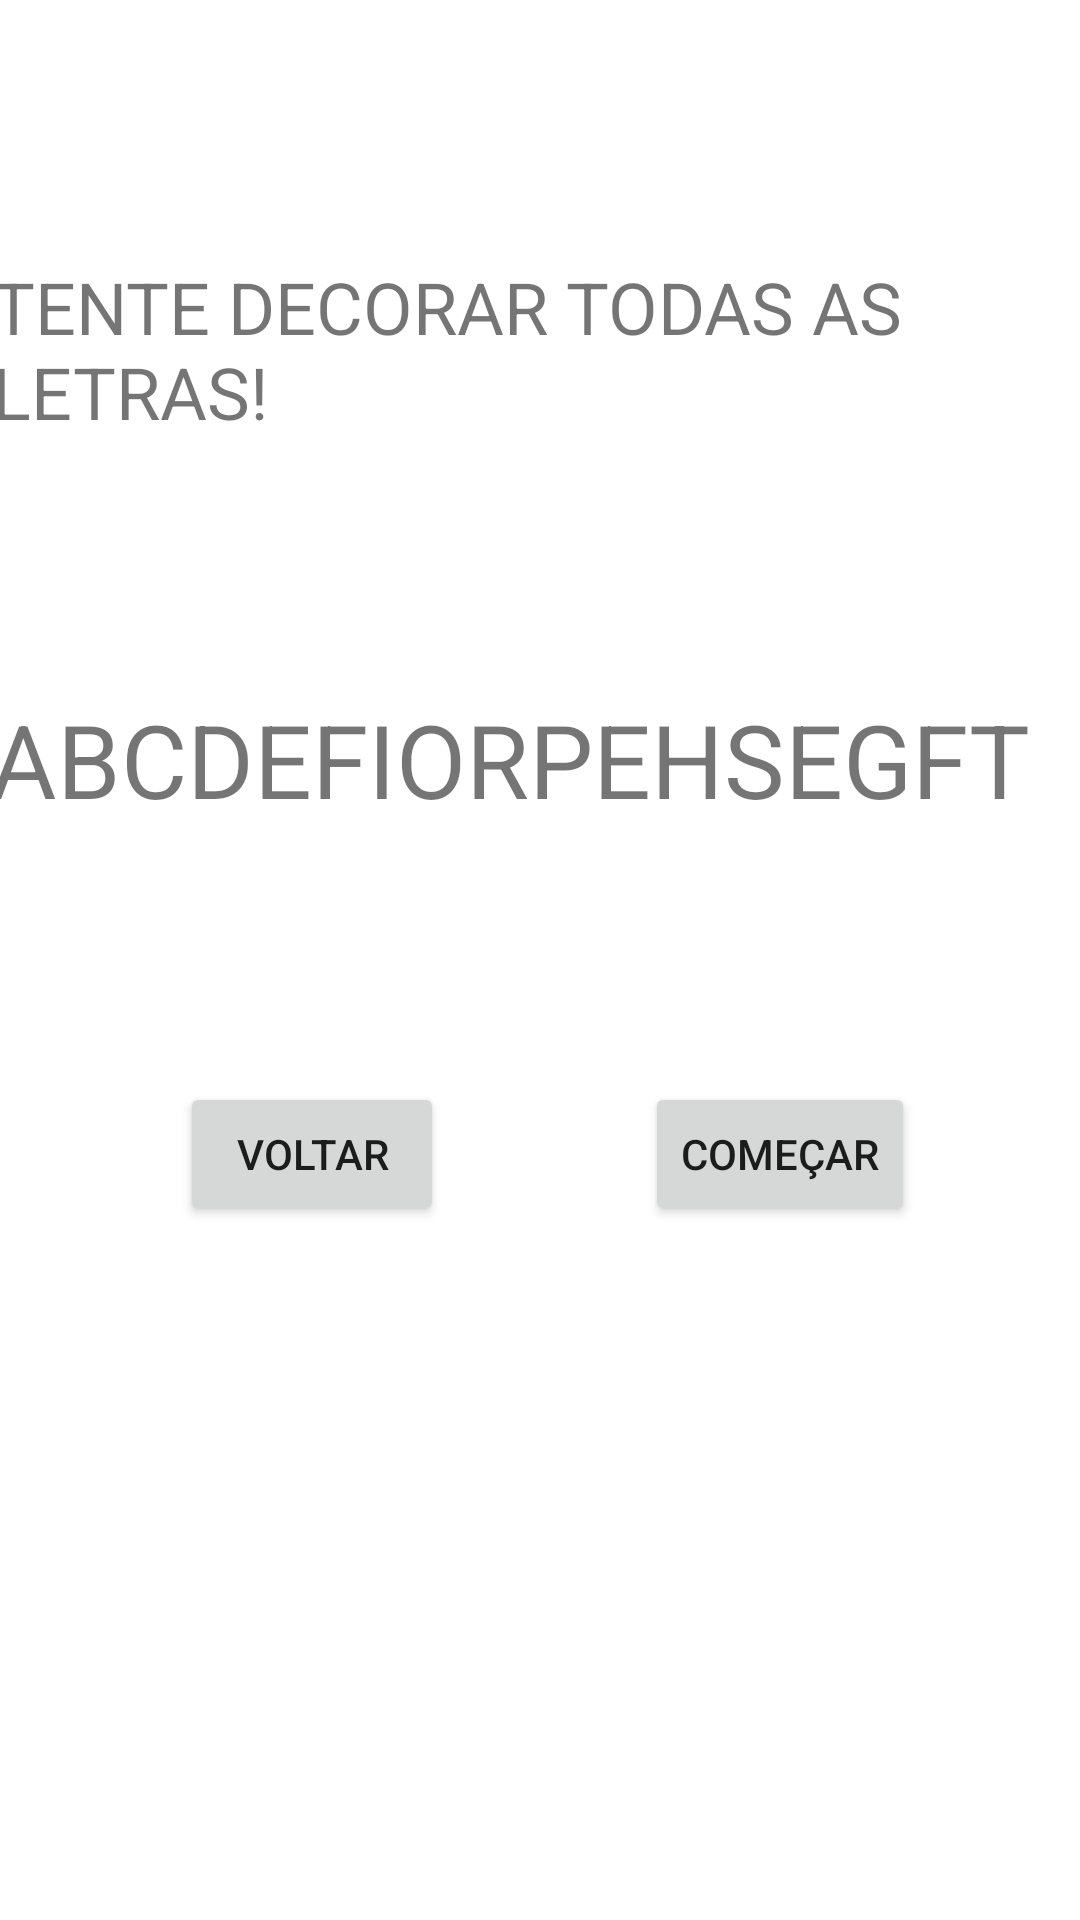

Reconstruct the res/layout file that produces this screen, plus the resources it refers to.
<!-- AndroidManifest.xml: application theme Theme.BTN -->
<!-- res/layout/activity_tela_b2.xml -->
<?xml version="1.0" encoding="utf-8"?>
<androidx.constraintlayout.widget.ConstraintLayout xmlns:android="http://schemas.android.com/apk/res/android"
    xmlns:app="http://schemas.android.com/apk/res-auto"
    xmlns:tools="http://schemas.android.com/tools"
    android:layout_width="match_parent"
    android:layout_height="match_parent"
    tools:context=".Memoria_B2">

    <Button
        android:id="@+id/btnV2"
        android:layout_width="wrap_content"
        android:layout_height="wrap_content"
        android:text="Voltar"
        app:layout_constraintBottom_toBottomOf="parent"
        app:layout_constraintEnd_toEndOf="parent"
        app:layout_constraintHorizontal_bias="0.221"
        app:layout_constraintStart_toStartOf="parent"
        app:layout_constraintTop_toTopOf="parent"
        app:layout_constraintVertical_bias="0.609" />

    <TextView
        android:id="@+id/txtabc"
        android:layout_width="366dp"
        android:layout_height="61dp"
        android:foregroundGravity="center"
        android:text="ABCDEFIORPEHSEGFT"
        android:textSize="34sp"
        app:layout_constraintBottom_toBottomOf="parent"
        app:layout_constraintEnd_toEndOf="parent"
        app:layout_constraintHorizontal_bias="0.666"
        app:layout_constraintStart_toStartOf="parent"
        app:layout_constraintTop_toTopOf="parent"
        app:layout_constraintVertical_bias="0.398" />

    <Button
        android:id="@+id/btnCome"
        android:layout_width="wrap_content"
        android:layout_height="wrap_content"
        android:text="Começar"
        app:layout_constraintBottom_toBottomOf="parent"
        app:layout_constraintEnd_toEndOf="parent"
        app:layout_constraintHorizontal_bias="0.796"
        app:layout_constraintStart_toStartOf="parent"
        app:layout_constraintTop_toTopOf="parent"
        app:layout_constraintVertical_bias="0.609" />

    <TextView
        android:id="@+id/textView5"
        android:layout_width="365dp"
        android:layout_height="102dp"
        android:text="TENTE DECORAR TODAS AS LETRAS!"
        android:textSize="24sp"
        app:layout_constraintBottom_toBottomOf="parent"
        app:layout_constraintEnd_toEndOf="parent"
        app:layout_constraintHorizontal_bias="0.652"
        app:layout_constraintStart_toStartOf="parent"
        app:layout_constraintTop_toTopOf="parent"
        app:layout_constraintVertical_bias="0.16" />

</androidx.constraintlayout.widget.ConstraintLayout>
<!-- resources referenced by this layout -->
<resources>
  <style name="Theme.BTN" parent="Theme.MaterialComponents.DayNight.DarkActionBar">
          
          <item name="colorPrimary">@color/purple_500</item>
          <item name="colorPrimaryVariant">@color/purple_700</item>
          <item name="colorOnPrimary">@color/white</item>
          
          <item name="colorSecondary">@color/teal_200</item>
          <item name="colorSecondaryVariant">@color/teal_700</item>
          <item name="colorOnSecondary">@color/black</item>
          
          <item name="android:statusBarColor">?attr/colorPrimaryVariant</item>
          
      </style>
  <!-- not gathered from this repository: default colours our renderer supplied (Android Studio template values) -->
  <color name="purple_500">#FF6200EE</color>
  <color name="purple_700">#FF3700B3</color>
  <color name="teal_200">#FF03DAC5</color>
  <color name="teal_700">#FF018786</color>
  <color name="black">#FF000000</color>
  <color name="white">#FFFFFFFF</color>
</resources>
